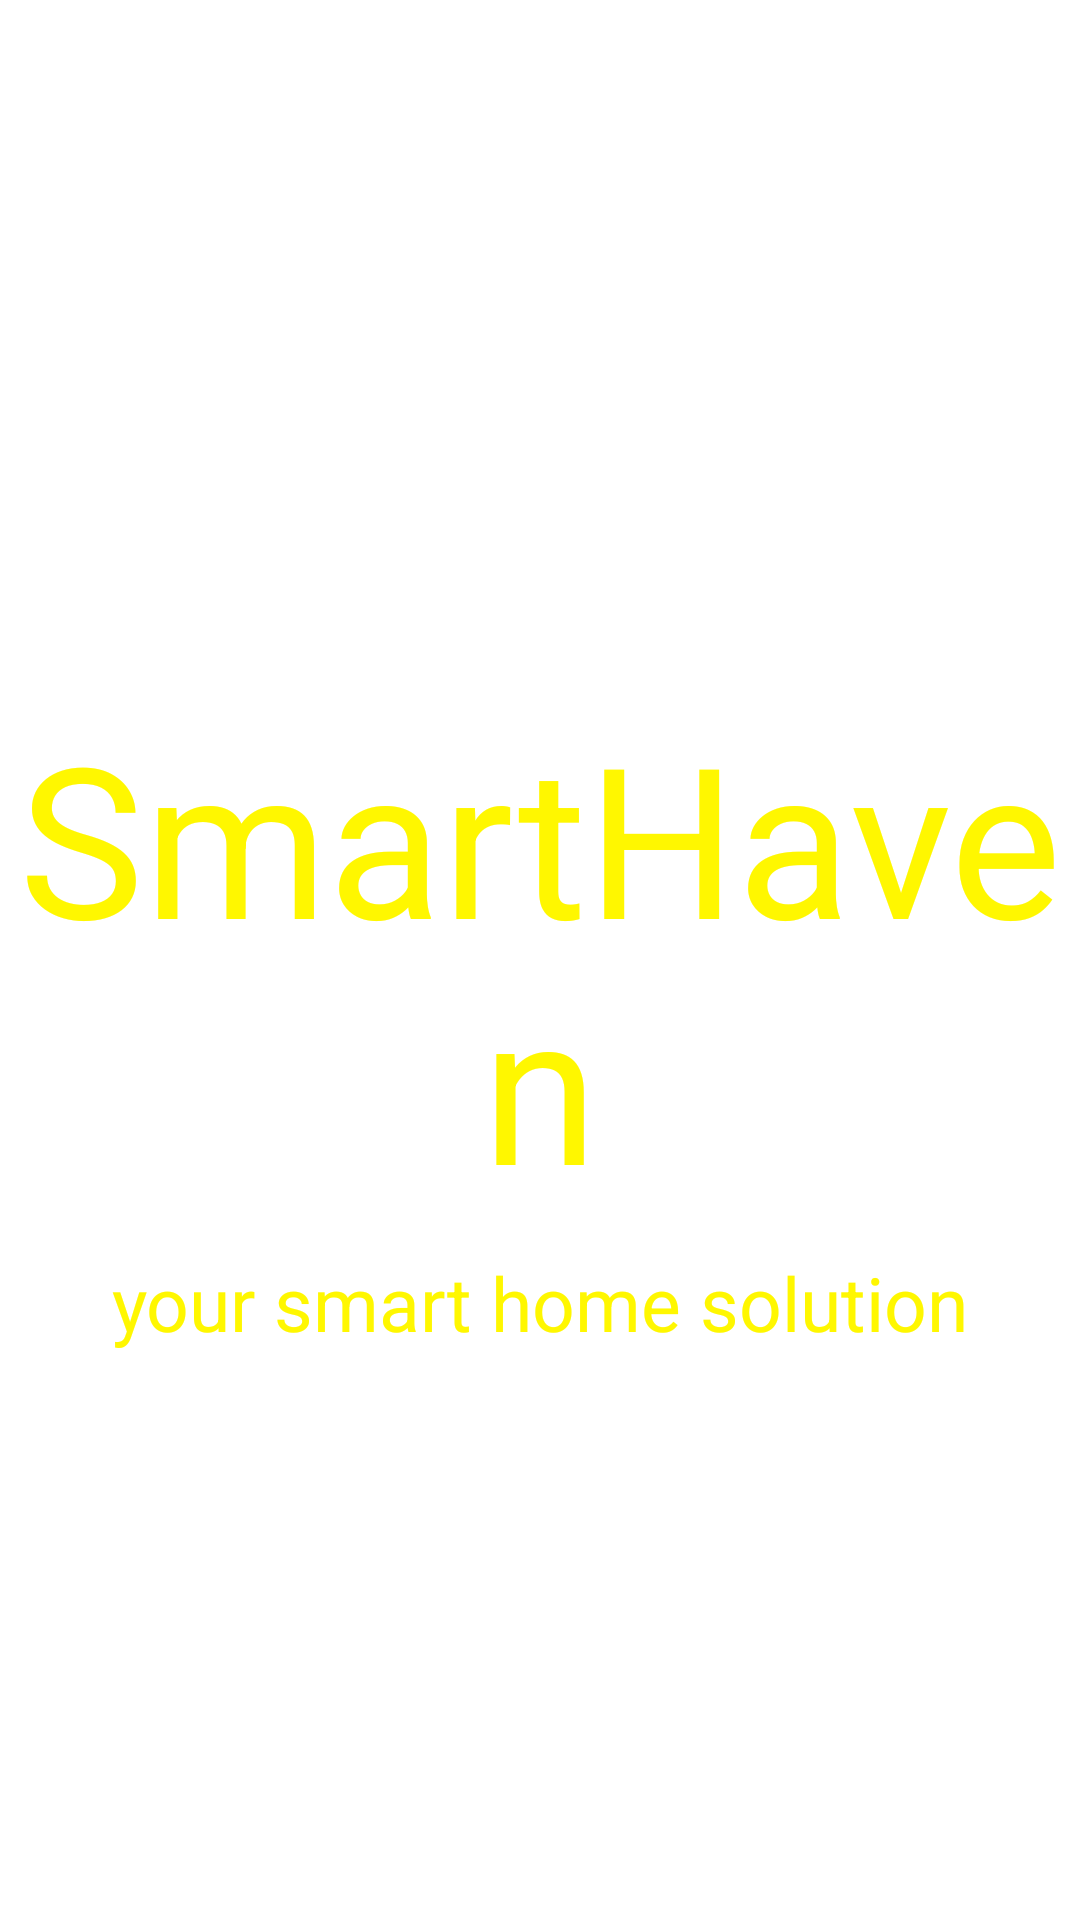

Android layout source for this screen:
<!-- AndroidManifest.xml: application theme Theme.SmartHomeApp -->
<!-- res/layout/activity_splash_screen.xml -->
<?xml version="1.0" encoding="utf-8"?>
<RelativeLayout xmlns:android="http://schemas.android.com/apk/res/android"
    xmlns:app="http://schemas.android.com/apk/res-auto"
    xmlns:tools="http://schemas.android.com/tools"
    android:layout_width="match_parent"
    android:layout_height="match_parent"
    tools:context=".SplashScreen">

    <TextView
        android:id="@+id/smartHavenTitle"
        android:layout_width="match_parent"
        android:layout_height="wrap_content"
        android:layout_centerInParent="true"
        android:gravity="center"
        android:text="SmartHaven"
        android:textAppearance="@style/CustomTextItems"
        android:textColor="@color/yellow"
        android:textSize="70sp" />

    <TextView
        android:id="@+id/subtitle"
        android:layout_width="match_parent"
        android:layout_height="wrap_content"
        android:layout_below="@+id/smartHavenTitle"
        android:layout_centerInParent="true"
        android:layout_marginTop="10dp"
        android:gravity="center"
        android:text="your smart home solution"
        android:textAppearance="@style/CustomTextItems"
        android:textColor="@color/yellow"
        android:textSize="25sp" />

</RelativeLayout>
<!-- resources referenced by this layout -->
<resources>
  <color name="yellow">#FFF700</color>
  <style name="CustomTextItems" parent="@android:style/TextAppearance.Widget.IconMenu.Item">
          <item name="fontFamily">@font/khand_semibold</item>
      </style>
  <style name="Theme.SmartHomeApp" parent="Theme.MaterialComponents.DayNight.NoActionBar">
          
          <item name="colorPrimary">@color/light_blue_900</item>
          <item name="colorPrimaryVariant">@color/yellow_variant</item>
          <item name="colorOnPrimary">@color/white</item>
          
          <item name="colorSecondary">@color/light_blue_900</item>
          <item name="colorSecondaryVariant">@color/teal_700</item>
          <item name="colorOnSecondary">@color/black</item>
          
          <item name="android:statusBarColor">?attr/colorPrimaryVariant</item>
          
      </style>
  <color name="light_blue_900">#FF01579B</color>
  <color name="yellow_variant">#FFF44F</color>
  <color name="white">#FFFFFFFF</color>
  <color name="teal_700">#FF018786</color>
  <color name="black">#FF000000</color>
</resources>
